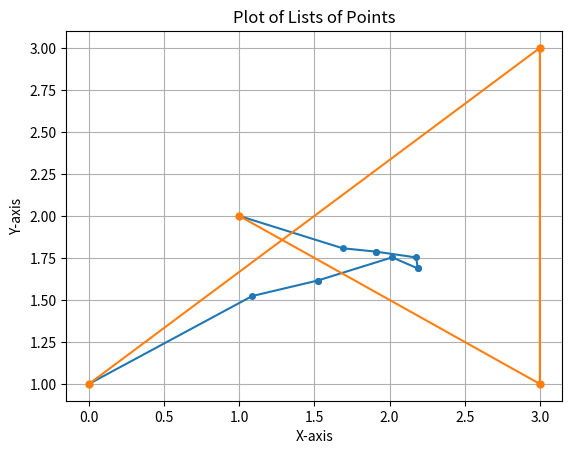

Reproduce this figure in Python.
import matplotlib.pyplot as plt

def findMiddlePoint(point1: tuple[float, float], point2: tuple[float, float]) -> tuple[float, float]:
    middlePoint: tuple[float, float]
    middlePoint = ((0.5) * point1[0] + 0.5 * point2[0], (0.5) * point1[1] + 0.5*point2[1])

    return middlePoint

def makeMiddlePoint(listPoint: list[tuple[float, float]]):
    middlePoint : list[tuple[float, float]] = []
    for i in range(0,len(listPoint) - 1,1):
        middlePoint.append(findMiddlePoint(listPoint[i], listPoint[i+1]))
    return middlePoint

def DnC_MiddlePoint(Point1: tuple[float, float], Point2: tuple[float, float], Point3: tuple[float, float]):
    point1 = findMiddlePoint(Point3, Point1)
    point2 = findMiddlePoint(Point3, Point2)
    point = findMiddlePoint(point1,point2)
    return point

def addListOfPoint(isLeft: bool, iterasi: int, listPoint: list[tuple[float, float]], middlePoint:  list[list[tuple[float, float]]], x: int) -> list[tuple[float, float]]:
    tempPoint : list[list[tuple[float, float]]] = []
    point: list[tuple[float, float]] = []
    if(iterasi == 0):
        if (isLeft):
            listPoint.pop()
        return listPoint
    else:
        
        if (x == iterasi):
            tempList = listPoint
        else:
            # print(len(middlePoint[0]))
            if (isLeft):
                medList = [x[0] for x in middlePoint]
            else:
                middlePoint.reverse()
                medList = [x[-1] for x in middlePoint]

            tempList = [listPoint[0]] + medList + [listPoint[-1]]
        index = 0
        while (len(tempList) != 1):
            tempPoint.append(makeMiddlePoint(tempList))
            tempList = tempPoint[index]
            index += 1
        point.append(DnC_MiddlePoint(listPoint[0],listPoint[1], tempPoint[-1][0]))
        listPoint = [listPoint[0]] + point + [listPoint[-1]]
        leftSide = listPoint[:len(listPoint)//2 + 1]
        rightSide = listPoint[len(listPoint)//2:]
        return addListOfPoint(True, iterasi - 1, leftSide, tempPoint,x) + addListOfPoint(False, iterasi - 1, rightSide, tempPoint,x,)
point1: tuple[float, float] = (1, 0)
point2: tuple[float, float] = (2, 0)
middlePoint12: tuple[float, float] = findMiddlePoint(point1, point2)


pairOfPoint = [(1, 1), (3,1), (1, 2), (2,3)]
pairOfPoint = [(1, 2), (3,1), (3, 3), (0,1)]
# pairOfPoint = [(2, 0), (0,2), (5, 2), (7,0), (10, 10)]
# pairOfPoint = [(1, 1), (3,1), (1, 2), (2,3), (2,5), (9,0), (10,8), (7,3), (0,0), (4,5)]

a : list[list[tuple[float, float]]] = []
ans: list[tuple[float, float]] = addListOfPoint(True, 3, pairOfPoint, a, 3)
x, y = zip(*ans)
plt.plot(x, y, marker='o', linestyle='-', markersize=4)
# for i in range(1,3):
#     x, y = zip(*addListOfPoint(True, i, pairOfPoint, [], i))
#     plt.plot(x, y ,marker='o', linestyle='-', markersize=5, label = i + 1) 
x, y = zip(*pairOfPoint)
plt.plot(x, y, marker='o', linestyle='-', markersize=5) 
plt.title('Plot of Lists of Points')
plt.xlabel('X-axis')
plt.ylabel('Y-axis')
plt.grid(True)
plt.show()

# def DnC_Point(middlePoint:  list[list[tuple[float, float]]], Point1: tuple[float, float], Point2: tuple[float, float], tempPoint : list[list[tuple[float, float]]]):
#     medList = [x[0] for x in middlePoint]
#     tempList = [Point1] + medList + [Point2]
#     index = 0
#     while (len(tempPoint) != len(tempList) - 1):
#         tempPoint.append(makeMiddlePoint(tempList))
#         tempList = tempPoint[index]
#         index += 1
#     point = DnC_MiddlePoint(Point1, Point2, tempPoint[-1][0])
#     return [Point1] + [point] + [Point2]